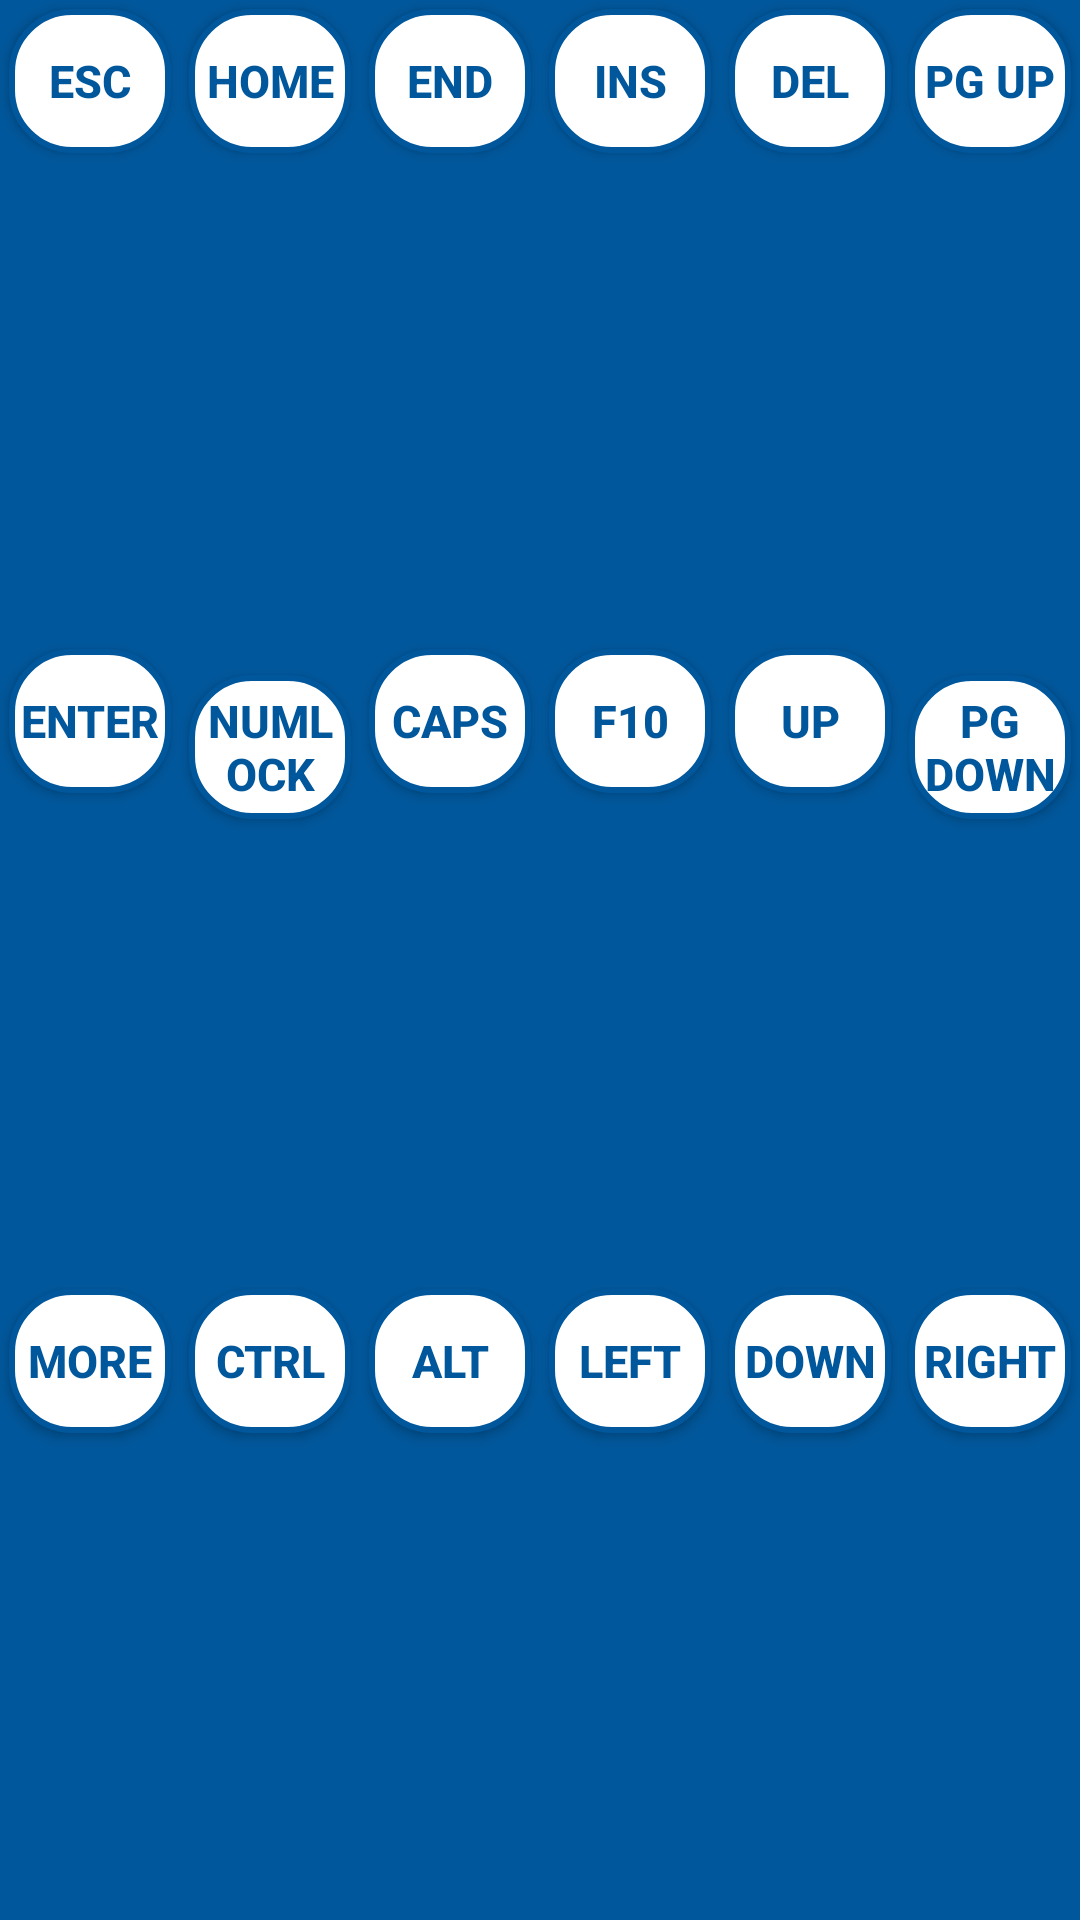

The Android layout XML behind this screen, and the referenced resources:
<!-- AndroidManifest.xml: application theme AppTheme -->
<!-- res/layout/additional_keys_2.xml -->
<?xml version="1.0" encoding="utf-8"?>

<LinearLayout xmlns:android="http://schemas.android.com/apk/res/android"
    android:layout_width="match_parent"
    android:layout_height="match_parent"
    android:background="@color/MainColor"
    android:orientation="vertical" >

    <LinearLayout
        android:layout_width="match_parent"
        android:layout_height="85dp"
        android:layout_weight="0.66"
        android:orientation="vertical" >

        <LinearLayout
            android:layout_width="match_parent"
            android:layout_height="wrap_content"
            android:layout_weight="1" >

            <Button
                android:id="@+id/btnEsc"
                style="@style/button_virtual"
                android:layout_weight="1"
                android:text="Esc" />

            <Button
                android:id="@+id/btnHome"
                style="@style/button_virtual"
                android:layout_weight="1"
                android:text="Home" />

            <Button
                android:id="@+id/btnEnd"
                style="@style/button_virtual"
                android:layout_weight="1"
                android:text="End" />

            <Button
                android:id="@+id/btnIns"
                style="@style/button_virtual"
                android:layout_weight="1"
                android:text="Ins" />

            <Button
                android:id="@+id/btnDel"
                style="@style/button_virtual"
                android:layout_weight="1"
                android:text="Del" />

            <Button
                android:id="@+id/btnPgUp"
                style="@style/button_virtual"
                android:layout_weight="1"
                android:text="Pg Up" />
        </LinearLayout>

        <LinearLayout
            android:layout_width="match_parent"
            android:layout_height="wrap_content"
            android:layout_weight="1" >

            <Button
                android:id="@+id/btnEnter"
                style="@style/button_virtual"
                android:layout_weight="1"
                android:text="Enter" />

            <Button
                android:id="@+id/btnNumLock"
                style="@style/button_virtual"
                android:layout_weight="1"
                android:text="NumLock" />

            <Button
                android:id="@+id/btnCaps"
                style="@style/button_virtual"
                android:layout_weight="1"
                android:text="Caps" />

            <Button
                android:id="@+id/btnF10"
                style="@style/button_virtual"
                android:layout_weight="1"
                android:text="F10" />

            <Button
                android:id="@+id/btnUp"
                style="@style/button_virtual"
                android:layout_weight="1"
                android:text="Up" />

            <Button
                android:id="@+id/btnPgDown"
                style="@style/button_virtual"
                android:layout_weight="1"
                android:text="Pg Down" />
        </LinearLayout>

        <LinearLayout
            android:layout_width="match_parent"
            android:layout_height="wrap_content"
            android:layout_weight="1" >

            <Button
                android:id="@+id/btnMore2"
                style="@style/button_virtual"
                android:layout_weight="1"
                android:text="More"
                android:textStyle="bold" />

            <Button
                android:id="@+id/btnCtrl2"
                style="@style/button_virtual"
                android:layout_weight="1"
                android:text="Ctrl" />

            <Button
                android:id="@+id/btnAlt2"
                style="@style/button_virtual"
                android:layout_weight="1"
                android:text="Alt" />

            <Button
                android:id="@+id/btnLeft"
                style="@style/button_virtual"
                android:layout_weight="1"
                android:text="Left" />

            <Button
                android:id="@+id/btnDown"
                style="@style/button_virtual"
                android:layout_weight="1"
                android:text="Down" />

            <Button
                android:id="@+id/btnRight"
                style="@style/button_virtual"
                android:layout_weight="1"
                android:text="Right" />
        </LinearLayout>
    </LinearLayout>

</LinearLayout>
<!-- resources referenced by this layout -->
<resources>
  <color name="MainColor">#01579b</color>
  <style name="button_virtual">
          <item name="android:layout_width">wrap_content</item>
          <item name="android:layout_height">wrap_content</item>
          <item name="android:textColor">@color/MainColor</item>
          <item name="android:gravity">center</item>
          <item name="android:layout_margin">3dp</item>
          <item name="android:textSize">15sp</item>
          <item name="android:textStyle">bold</item>
          
  <item name="android:background">@drawable/buttonshape</item>
      </style>
  <style name="AppTheme" parent="@style/Theme.AppCompat.Light.DarkActionBar">
  
          
          
          <item name="android:activatedBackgroundIndicator">@drawable/drawer_item_activated_background</item>
      </style>
  <!-- drawable buttonshape (drawable) -->
  <?xml version="1.0" encoding="utf-8"?>
  
  <selector xmlns:android="http://schemas.android.com/apk/res/android">
  
      <item android:state_pressed="true">
          <shape xmlns:android="http://schemas.android.com/apk/res/android" android:shape="rectangle">
              <corners android:radius="20dp" />
  			
              
              <solid android:color="#b3e5fc" />
  			
              <padding android:bottom="2dp" android:left="2dp" android:right="2dp" android:top="2dp" />
              
  			
              <stroke android:width="2dp" android:color="@color/MainColor" />
          </shape>
         
      </item>
      <item>
          <shape xmlns:android="http://schemas.android.com/apk/res/android" android:shape="rectangle">
              <corners android:radius="20dp" />
  
              <solid android:color="@android:color/white" />
  
              <padding android:bottom="2dp" android:left="2dp" android:right="2dp" android:top="2dp" />
  
              <stroke android:width="2dp" android:color="@color/MainColor" />
          </shape>
      </item>
  
  </selector>
  <!-- drawable drawer_item_activated_background (drawable) -->
  <?xml version="1.0" encoding="utf-8"?>
  
  <selector xmlns:android="http://schemas.android.com/apk/res/android">
  
      <item android:drawable="@color/MyLightBlue" android:state_activated="true"/>
      <item android:drawable="@color/MyLightLightBlue" android:state_pressed="true"/>
      <item android:drawable="@android:color/transparent"/>
  
  </selector>
</resources>
